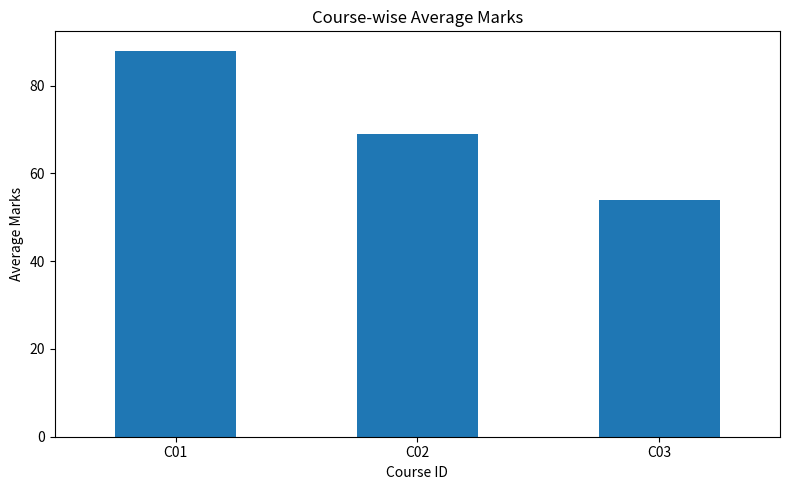
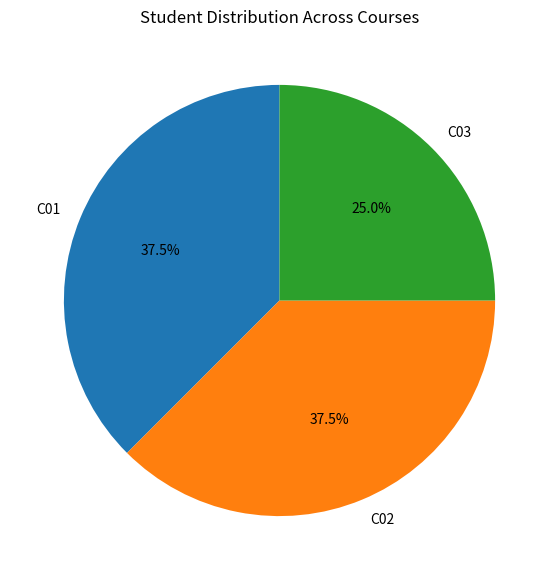
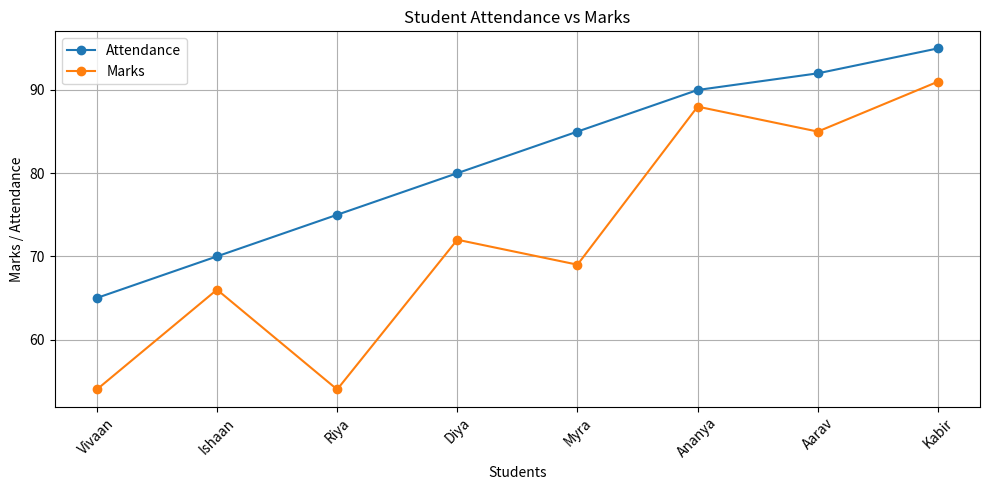
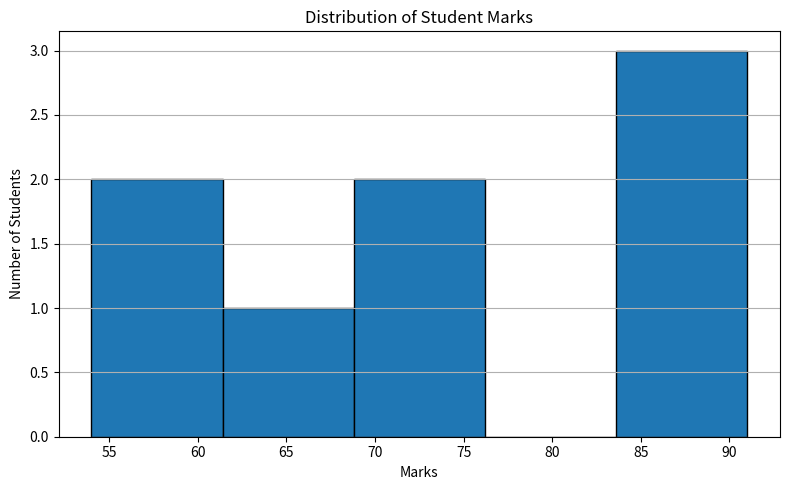

Recreate these plots in Python, in order.
import pandas as pd
import numpy as np
import matplotlib.pyplot as plt


students_data = {
    'StudentID': [201, 202, 203, 204, 205, 206, 207, 208],
    'Name': ['Aarav', 'Diya', 'Kabir', 'Riya','Ishaan', 'Ananya', 'Vivaan', 'Myra'],
    'CourseID': ['C01', 'C02', 'C01', 'C03','C02', 'C01', 'C03', 'C02'],
    'Marks': [85, 72, 91, np.nan, 66, 88, 54, np.nan],
    'Attendance': [92, 80, 95, 75, 70, 90, 65, 85]
}

students_df = pd.DataFrame(students_data)

print(students_df)


courses_data = {
    'CourseID': ['C01', 'C02', 'C03'],
    'CourseName': ['Python', 'Data Analytics', 'Machine Learning'],
    'Faculty': ['Sharma', 'Verma', 'Gupta']
}

courses_df = pd.DataFrame(courses_data)

print(courses_df)


print("\n========== FIRST FIVE STUDENT RECORDS ==========")
print(students_df.head())



print("\n========== DATAFRAME SHAPE ==========")
print(students_df.shape)

print("\n========== COLUMN NAMES ==========")
print(students_df.columns)


print(students_df.dtypes)


print("\n========== DESCRIPTIVE STATISTICS ==========")
print(students_df[['Marks', 'Attendance']].describe())


print("\n========== MISSING MARKS ==========")
print(students_df['Marks'].isna())



print("\n========== MISSING VALUES IN EVERY COLUMN ==========")
print(students_df.isna().sum())


print("\n========== COURSE-WISE AVERAGE MARKS ==========")
course_avg = students_df.groupby('CourseID')['Marks'].mean()
print(course_avg)


print("\n========== REPLACING MISSING MARKS ==========")
students_df['Marks'] = students_df['Marks'].fillna(
    students_df['CourseID'].map(course_avg)
)
print(students_df)

print("\n========== STUDENTS SCORING MORE THAN 75 ==========")
high_scorers = students_df[students_df['Marks'] > 75]
print(high_scorers)

print("\n========== STUDENTS WITH ATTENDANCE BELOW 75% ==========")
low_attendance = students_df[students_df['Attendance'] < 75]
print(low_attendance)


print("\n========== STUDENTS SORTED BY MARKS ==========")
sorted_students = students_df.sort_values(
    by='Marks',
    ascending=False
)
print(sorted_students)


print("\n========== ADDING RESULT COLUMN ==========")
students_df['Result'] = np.where(
    students_df['Marks'] >= 40,
    'Pass',
    'Fail'
)
print(students_df)

print("\n========== MERGED STUDENT AND COURSE DATA ==========")
merged_df = pd.merge(
    students_df,
    courses_df,
    on='CourseID',
    how='inner'
)
print(merged_df)

print("\n========== COURSE-WISE AVERAGE MARKS ==========")
course_wise_avg = students_df.groupby('CourseID')['Marks'].mean()
print(course_wise_avg)



print("\n========== COURSE-WISE MIN, MAX AND AVG MARKS ==========")
course_statistics = students_df.groupby('CourseID')['Marks'].agg(
    ['min', 'max', 'mean']
)
print(course_statistics)

print("\n========== STUDENTS ENROLLED IN EACH COURSE ==========")
course_count = students_df.groupby('CourseID')['StudentID'].count()
print(course_count)

print("\n========== BAR CHART: COURSE-WISE AVERAGE MARKS ==========")
plt.figure(figsize=(8, 5))
course_wise_avg.plot(
    kind='bar',
    title='Course-wise Average Marks',
    xlabel='Course ID',
    ylabel='Average Marks'
)
plt.xticks(rotation=0)
plt.tight_layout()
plt.show()


print("\n========== PIE CHART: STUDENT DISTRIBUTION ==========")
course_count = students_df['CourseID'].value_counts()
plt.figure(figsize=(7, 7))
plt.pie(
    course_count,
    labels=course_count.index,
    autopct='%1.1f%%',
    startangle=90
)
plt.title('Student Distribution Across Courses')
plt.show()


print("\n========== LINE CHART: ATTENDANCE VS MARKS ==========")

attendance_sorted = students_df.sort_values(
    by='Attendance',
    ascending=True
)

plt.figure(figsize=(10, 5))

plt.plot(
    attendance_sorted['Name'],
    attendance_sorted['Attendance'],
    marker='o',
    label='Attendance'
)

plt.plot(
    attendance_sorted['Name'],
    attendance_sorted['Marks'],
    marker='o',
    label='Marks'
)

plt.xlabel('Students')
plt.ylabel('Marks / Attendance')
plt.title('Student Attendance vs Marks')
plt.legend()
plt.xticks(rotation=45)
plt.grid(True)
plt.tight_layout()
plt.show()


print("\n========== HISTOGRAM: MARKS DISTRIBUTION ==========")
plt.figure(figsize=(8, 5))
plt.hist(
    students_df['Marks'],
    bins=5,
    edgecolor='black'
)

plt.xlabel('Marks')
plt.ylabel('Number of Students')
plt.title('Distribution of Student Marks')
plt.grid(axis='y')
plt.tight_layout()
plt.show()


print("\n========== FINAL CLEANED STUDENT DATAFRAME ==========")

print(students_df)

print("\n========== FINAL COURSE PERFORMANCE REPORT ==========")
print(merged_df)
